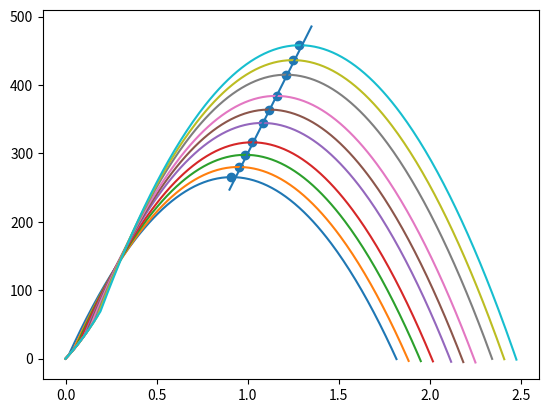

Recreate this plot in Python.
# TODO Replace with imports from RLU instead
class vec3:
    def __init__(self, x: float, y: float, z: float):
        self.data = (x, y, z)
    def __getitem__(self, index):
        return self.data[index]
    def __add__(self, other):
        return vec3(self[0] + other[0], self[1] + other[1], self[2] + other[2])
    def __mul__(self, num):
        return vec3(self[0] * num, self[1] * num, self[2] * num)

class Orientation:
    def __init__(self, forward: vec3, left: vec3, up: vec3):
        self.forward = forward
        self.left = left
        self.up = up

def linspace(start, end, n):
    diff = end - start
    step = diff / n
    return [start + step * i for i in range(n)]

# Constants
GRAVITY = vec3(0.0, 0.0, -650.0)
MAX_FIRST_HOLD_DURATION = 0.2
MAX_JUMP_DURATION = 1.25
SINGLE_TICK_ACC = 291.667
FIRST_JUMP_ACC = 1458.333374

class JumpSim:
    def __init__(self, position, velocity, orientation, first_hold_duration, second_jump_time):
        self.position = position
        self.velocity = velocity
        self.orientation = orientation

        assert 0.0 < first_hold_duration <= MAX_FIRST_HOLD_DURATION
        assert first_hold_duration < second_jump_time # <= first_hold_duration + MAX_JUMP_DURATION
        self.first_hold_duration =first_hold_duration
        self.second_jump_time = second_jump_time

        self.jumped_twice = False
        self.timer = 0.0
        self.done = False

    def step(self, dt):
        if self.timer == 0.0:
            self.velocity += self.orientation.up * SINGLE_TICK_ACC
        elif self.timer <= self.first_hold_duration:
            self.velocity += self.orientation.up * FIRST_JUMP_ACC * dt
        elif not self.jumped_twice and self.timer >= self.second_jump_time:
            self.velocity += self.orientation.up * SINGLE_TICK_ACC
            self.jumped_twice = True

        self.velocity += GRAVITY * dt
        self.position += self.velocity * dt

        if self.position[2] <= 0.0 or self.timer > 10.0:
            self.done = True

        self.timer += dt

if __name__ == "__main__":
    import matplotlib.pyplot as plt

    # Setup
    initial_pos = vec3(0.0, 0.0, 0.0)
    initial_vel = vec3(0.0, 0.0, 0.0)
    orientation = Orientation(
        vec3(1.0, 0.0, 0.0),
        vec3(0.0, 1.0, 0.0),
        vec3(0.0, 0.0, 1.0)
    )
    dt = 1.0 / 120.0

    max_heights = []
    max_height_times = []

    for i in linspace(dt, 0.2, 10):
        times = [0.0]
        heights = [initial_pos[2]]

        jump_sim = JumpSim(initial_pos, initial_vel, orientation, i, i + dt)
        max_height = 0.0
        max_height_time = 0.0
        while not jump_sim.done:
            jump_sim.step(dt)
            times.append(jump_sim.timer)
            heights.append(jump_sim.position[2])

            if jump_sim.position[2] > max_height:
                max_height = jump_sim.position[2]
                max_height_time = jump_sim.timer

        max_heights.append(max_height)
        max_height_times.append(max_height_time)

        plt.plot(times, heights)

    plt.scatter(max_height_times, max_heights)

    x = linspace(0.9, 1.4, 10)
    y = [530 * xi - 230 for xi in x]
    plt.plot(x, y)

    plt.show()

    
